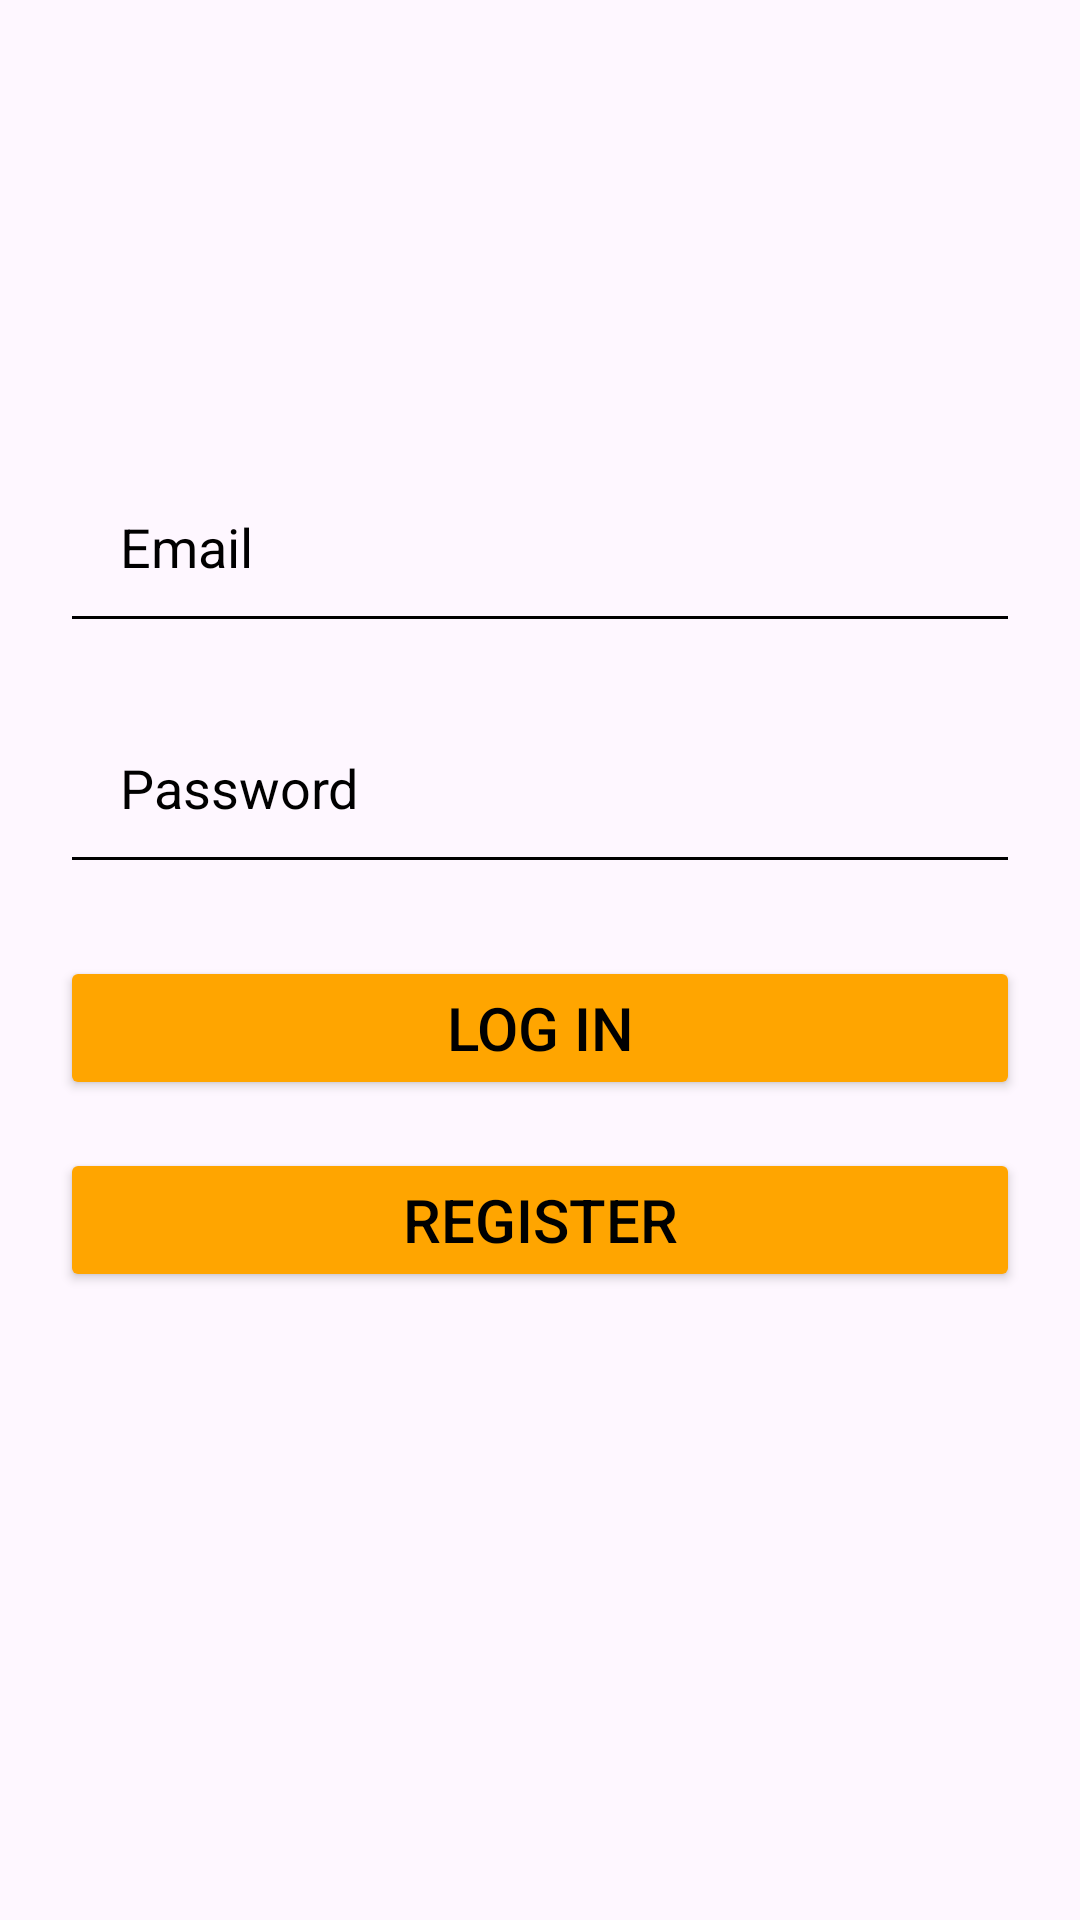

This screen was rendered from an Android layout file. Write that file and the resources it references.
<!-- AndroidManifest.xml: application theme Theme.WMPFinalExam -->
<!-- res/layout/activity_main.xml -->
<?xml version="1.0" encoding="utf-8"?>
<androidx.constraintlayout.widget.ConstraintLayout xmlns:android="http://schemas.android.com/apk/res/android"
    xmlns:app="http://schemas.android.com/apk/res-auto"
    xmlns:tools="http://schemas.android.com/tools"
    android:id="@+id/main"
    android:layout_width="match_parent"
    android:layout_height="match_parent"
    tools:context=".MainActivity"
    android:background="@drawable/orange"
    android:alpha="1"
    >

    <EditText
        android:id="@+id/EmailEditText"
        android:layout_width="320dp"
        android:layout_height="wrap_content"
        android:hint="Email"
        android:textColorHint="@color/black"
        android:textColor="@color/black"
        android:backgroundTint="@color/black"
        android:inputType="textEmailAddress"
        android:padding="20dp"
        android:layout_marginTop="150dp"
        app:layout_constraintEnd_toEndOf="parent"
        app:layout_constraintStart_toStartOf="parent"
        app:layout_constraintTop_toTopOf="parent" />

    <EditText
        android:id="@+id/PasswordEditText"
        android:layout_width="320dp"
        android:layout_height="wrap_content"
        android:hint="Password"
        android:textColorHint="@color/black"
        android:textColor="@color/black"
        android:backgroundTint="@color/black"
        android:inputType="textPassword"
        android:padding="20dp"
        app:layout_constraintEnd_toEndOf="parent"
        app:layout_constraintHorizontal_bias="0.504"
        app:layout_constraintStart_toStartOf="parent"
        app:layout_constraintTop_toBottomOf="@+id/EmailEditText"
        android:layout_marginTop="16dp" />

    <Button
        android:id="@+id/LoginBtn"
        android:layout_width="320dp"
        android:layout_height="wrap_content"
        android:text="Log in"
        android:textColor="@color/black"
        app:layout_constraintTop_toBottomOf="@id/PasswordEditText"
        app:layout_constraintStart_toStartOf="parent"
        android:textSize="20dp"
        app:layout_constraintEnd_toEndOf="parent"
        android:backgroundTint="#FFA500"
        android:layout_marginTop="24dp"/>


    <Button
        android:id="@+id/RegisterBtn"
        android:layout_width="320dp"
        android:layout_height="wrap_content"
        android:text="Register"
        android:textColor="@color/black"
        android:textSize="20dp"
        app:layout_constraintTop_toBottomOf="@id/LoginBtn"
        app:layout_constraintStart_toStartOf="parent"
        app:layout_constraintEnd_toEndOf="parent"
        android:backgroundTint="#FFA500"
        android:layout_marginTop="16dp"/>

</androidx.constraintlayout.widget.ConstraintLayout>
<!-- resources referenced by this layout -->
<resources>
  <style name="Theme.WMPFinalExam" parent="Base.Theme.WMPFinalExam" />
  <style name="Base.Theme.WMPFinalExam" parent="Theme.Material3.DayNight.NoActionBar">
          
          
      </style>
  <!-- not gathered from this repository: default colours our renderer supplied (Android Studio template values) -->
  <color name="black">#FF000000</color>
</resources>
